Image classification data set "data" (arata-toya/pai-final-patrol on GitHub). Class labels (3): crack, normal, stain.

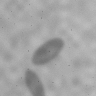
Label: stain

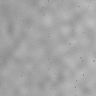
Label: normal

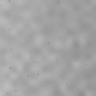
Label: normal

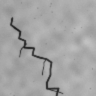
Label: crack

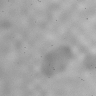
Label: stain

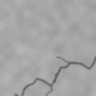
Label: crack
